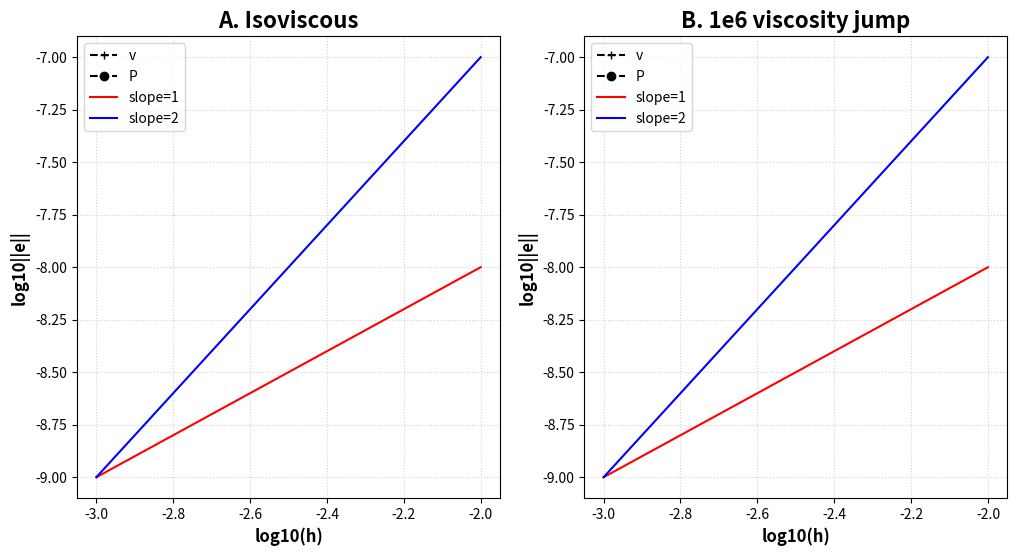

Reproduce this figure in Python. (Note: this script raises an exception after producing the figure.)
# ----------------------------------------- #
# Run convergence tests for the SolCx 
# benchmark with StagRidge
# Adina Pusok, July 2019
# ----------------------------------------- #

# Import libraries
import numpy as np
import matplotlib.pyplot as plt
from scipy.stats import linregress
import os

# Input file
f1 = 'solcx_1e0.opts' # isoviscous
f2 = 'solcx_1e6.opts' # variable viscosity

print('# --------------------------------------- #')
print('# SolCx benchmark ')
print('# --------------------------------------- #')

# Parameters
# n = [40, 80, 100, 200, 300, 400, 500, 600, 700, 800, 900, 1000]
n = [40, 80, 100, 200, 300, 400]

# Run simulations
for nx in n:

    # Create output filename
    fout1 = f1[:-5]+'_'+str(nx)+'.out'
    fout2 = f2[:-5]+'_'+str(nx)+'.out'

    # Run Stagridge with different resolutions
    str1 = '../src/stagridge -options_file '+f1+' -nx '+str(nx)+' -nz '+str(nx)+' > '+fout1
    print(str1)
    os.system(str1)

    str2 = '../src/stagridge -options_file '+f2+' -nx '+str(nx)+' -nz '+str(nx)+' > '+fout2
    print(str2)
    os.system(str2)

# Norm variables
nrm1v = np.zeros(len(n))
nrm1vx = np.zeros(len(n))
nrm1vz = np.zeros(len(n))
nrm1p = np.zeros(len(n))
hx = np.zeros(len(n))
hz = np.zeros(len(n))

nrm1v_1e6 = np.zeros(len(n))
nrm1vx_1e6 = np.zeros(len(n))
nrm1vz_1e6 = np.zeros(len(n))
nrm1p_1e6 = np.zeros(len(n))
hx_1e6 = np.zeros(len(n))
hz_1e6 = np.zeros(len(n))

# Parse output and save norm info
for i in range(0,len(n)):
    nx = n[i]

    # Create output filename
    fout1 = f1[:-5]+'_'+str(nx)+'.out'
    fout2 = f2[:-5]+'_'+str(nx)+'.out'

    # Open file 1 and read
    f = open(fout1, 'r')
    for line in f:
        if 'Velocity:' in line:
            nrm1v[i] = float(line[20:38])
            nrm1vx[i] = float(line[48:66])
            nrm1vz[i] = float(line[76:94])
        if 'Pressure:' in line:
            nrm1p[i] = float(line[20:38])
        if 'Grid info:' in line:
            hx[i] = float(line[18:36])
            hz[i] = float(line[42:60])
    
    f.close()

    # Open file 2 and read
    f = open(fout2, 'r')
    for line in f:
        if 'Velocity:' in line:
            nrm1v_1e6[i] = float(line[20:38])
            nrm1vx_1e6[i] = float(line[48:66])
            nrm1vz_1e6[i] = float(line[76:94])
        if 'Pressure:' in line:
            nrm1p_1e6[i] = float(line[20:38])
        if 'Grid info:' in line:
            hx_1e6[i] = float(line[18:36])
            hz_1e6[i] = float(line[42:60])
    
    f.close()

x1 = [1e-3, 1e-2]
y1 = [1e-9, 1e-8]
x2 = [1e-3, 1e-2]
y2 = [1e-9, 1e-7]

# Plot convergence data
plt.figure(1,figsize=(12,6))

plt.subplot(121)
plt.grid(color='lightgray', linestyle=':')
plt.plot(np.log10(hx),np.log10(nrm1v),'k+--',label='v')
plt.plot(np.log10(hx),np.log10(nrm1p),'ko--',label='P')

plt.plot(np.log10(x1),np.log10(y1),'r-',label='slope=1')
plt.plot(np.log10(x2),np.log10(y2),'b-',label='slope=2')

plt.xlabel('log10(h)',fontweight='bold',fontsize=12)
plt.ylabel('log10||e||',fontweight='bold',fontsize=12)
plt.title('A. Isoviscous',fontweight='bold',fontsize=16)
plt.legend()

plt.subplot(122)
plt.grid(color='lightgray', linestyle=':')
plt.plot(np.log10(hx_1e6),np.log10(nrm1v_1e6),'k+--',label='v')
plt.plot(np.log10(hx_1e6),np.log10(nrm1p_1e6),'ko--',label='P')

plt.plot(np.log10(x1),np.log10(y1),'r-',label='slope=1')
plt.plot(np.log10(x2),np.log10(y2),'b-',label='slope=2')

plt.xlabel('log10(h)',fontweight='bold',fontsize=12)
plt.ylabel('log10||e||',fontweight='bold',fontsize=12)
plt.title('B. 1e6 viscosity jump',fontweight='bold',fontsize=16)
plt.legend()

# Print convergence orders:
hx10    = np.log10(hx)
nrm1v10 = np.log10(nrm1v)
nrm1p10 = np.log10(nrm1p)

hx10_1e6    = np.log10(hx_1e6)
nrm1v10_1e6 = np.log10(nrm1v_1e6)
nrm1p10_1e6 = np.log10(nrm1p_1e6)

# Perform linear regression
sl1e0v, intercept, r_value, p_value, std_err = linregress(hx10, nrm1v10)
sl1e0p, intercept, r_value, p_value, std_err = linregress(hx10, nrm1p10)
sl1e6v, intercept, r_value, p_value, std_err = linregress(hx10_1e6, nrm1v10_1e6)
sl1e6p, intercept, r_value, p_value, std_err = linregress(hx10_1e6, nrm1p10_1e6)

print('# --------------------------------------- #')
print('# SolCx convergence order:')
print('     (isoviscous 1e0): v_slope = '+str(sl1e0v)+' p_slope = '+str(sl1e0p))
print('     (visc contr 1e6): v_slope = '+str(sl1e6v)+' p_slope = '+str(sl1e6p))

fname = 'test_solcx_convergence.pdf'
plt.savefig(fname)

print('# --------------------------------------- #')
print('# Printed SolCx convergence results to: '+fname)
print('# --------------------------------------- #')

#plt.show()
